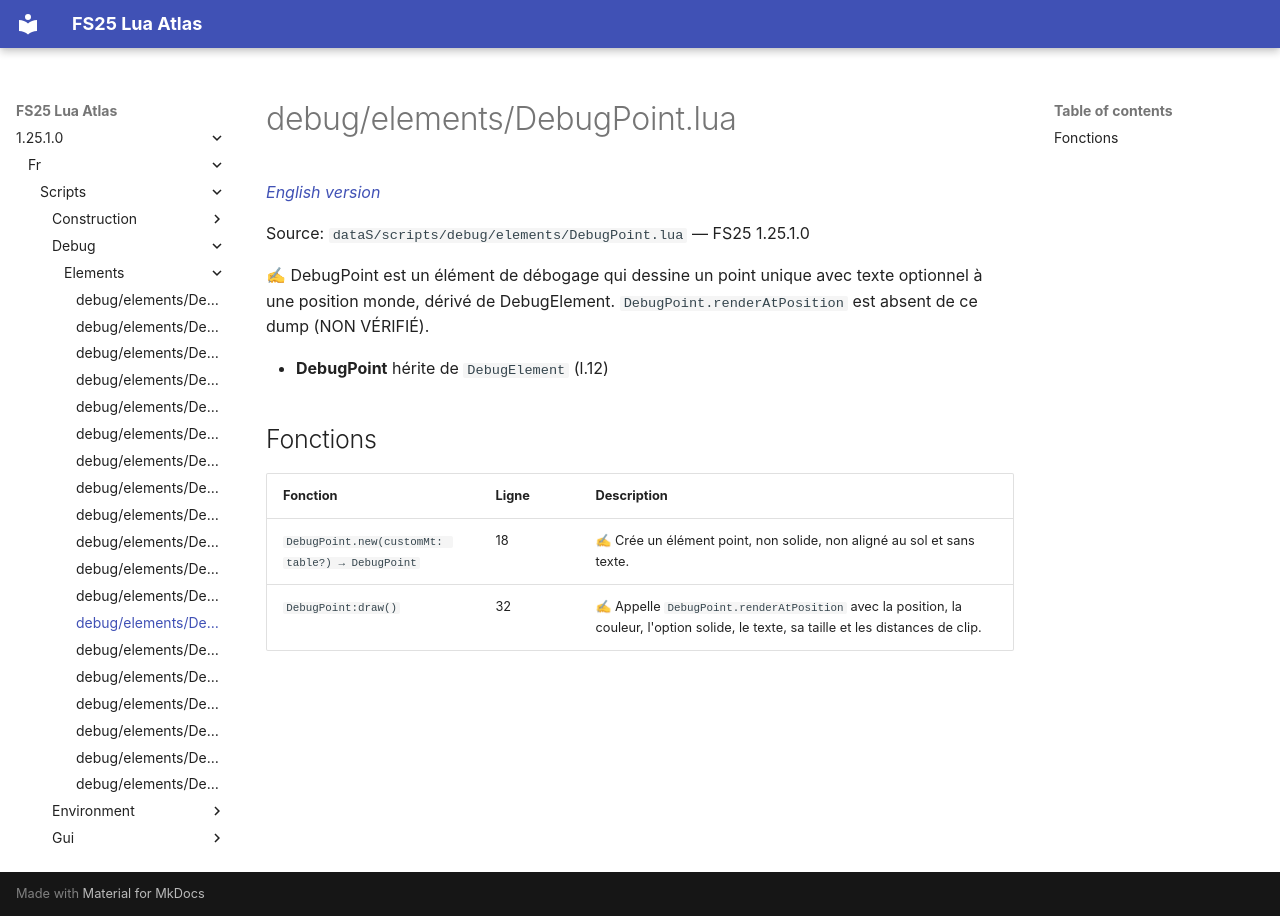

repository: Tim0219800/fs25-lua-atlas · page: 1.25.1.0/fr/scripts/debug/elements/DebugPoint.html · generator: mkdocs

# debug/elements/DebugPoint.lua

*[English version](../../../../scripts/debug/elements/DebugPoint.md)*

Source: `dataS/scripts/debug/elements/DebugPoint.lua` — FS25 1.25.1.0

✍ DebugPoint est un élément de débogage qui dessine un point unique avec texte optionnel à une position monde, dérivé de DebugElement. `DebugPoint.renderAtPosition` est absent de ce dump (NON VÉRIFIÉ).

- **DebugPoint** hérite de `DebugElement` (l.12)

## Fonctions

| Fonction | Ligne | Description |
|---|---|---|
| `DebugPoint.new(customMt: table?) → DebugPoint` | 18 | ✍ Crée un élément point, non solide, non aligné au sol et sans texte. |
| `DebugPoint:draw()` | 32 | ✍ Appelle `DebugPoint.renderAtPosition` avec la position, la couleur, l'option solide, le texte, sa taille et les distances de clip. |
